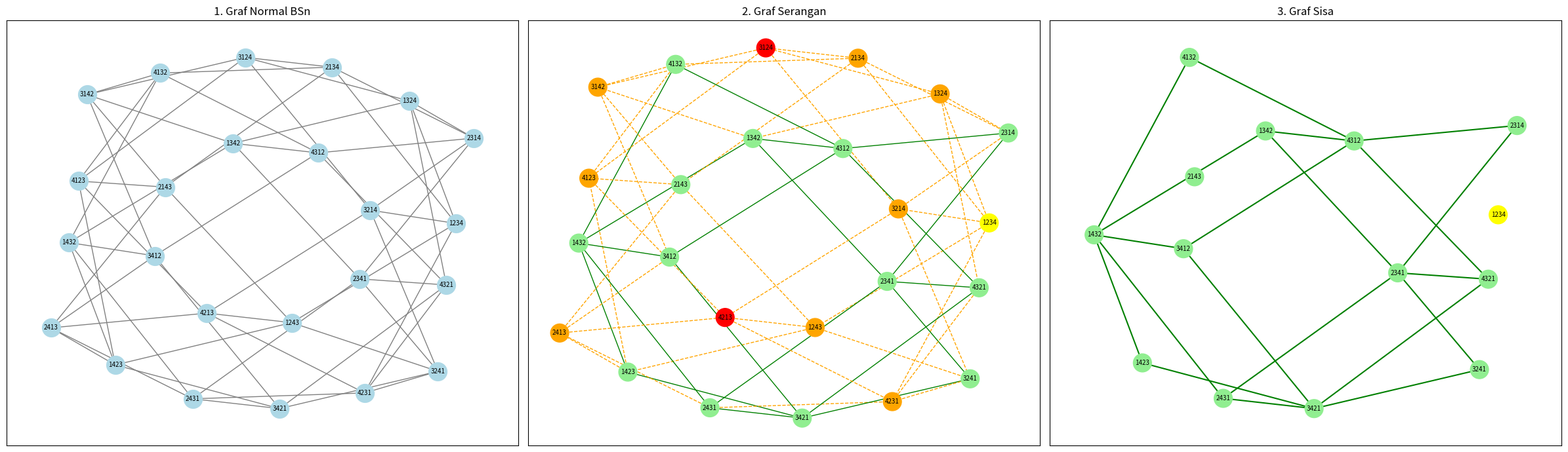

This figure's Python source:
import itertools
import matplotlib.pyplot as plt
import networkx as nx


def buat_bubble_sort_star_graph(n):
    G = nx.Graph()
    elemen = list(range(1, n + 1))
    vertices = [tuple(p) for p in itertools.permutations(elemen)]
    G.add_nodes_from(vertices)

    for v in G.nodes:
        for i in range(1, n - 1):
            list_v = list(v)
            list_v[i], list_v[i + 1] = list_v[i + 1], list_v[i]
            tetangga = tuple(list_v)
            G.add_edge(v, tetangga)

        for i in range(1, n):
            list_v = list(v)
            list_v[0], list_v[i] = list_v[i], list_v[0]
            tetangga = tuple(list_v)
            G.add_edge(v, tetangga)

    return G


def subversi_vertex(G, set_faulty_nodes):
    G_residual = G.copy()
    nodes_yang_dihapus = set()

    for node in set_faulty_nodes:
        if node in G_residual:
            nodes_yang_dihapus.add(node)
            for tetangga in G.neighbors(node):
                nodes_yang_dihapus.add(tetangga)

    G_residual.remove_nodes_from(nodes_yang_dihapus)
    return G_residual, nodes_yang_dihapus


def swap_posisi(node, i, j):
    idx_i, idx_j = i - 1, j - 1
    list_node = list(node)
    list_node[idx_i], list_node[idx_j] = list_node[idx_j], list_node[idx_i]
    return tuple(list_node)


def cari_node_penyerang_otomatis(n, x):
    """Mencari node penyerang dengan logika perulangan Set B yang disempurnakan."""
    A = []
    B = []

    # 1. Set A: Selalu konsisten menutup jalur pola awal
    for i in range(2, n):
        if i % 2 == 0:
            node_A = swap_posisi(x, 1, i)
            node_A = swap_posisi(node_A, 1, i + 1)
            A.append(node_A)

    # 2. Set B: Menyapu bersih sisa jalur yang belum ditutup
    if n % 2 == 0:
        # Penanganan khusus dimensi GENAP (misal 4, 6, 8)
        for i in range(3, n - 2, 4):
            node_b = swap_posisi(x, i, i + 1)
            node_b = swap_posisi(node_b, i + 2, i + 3)
            B.append(node_b)
        
        # Wajib ada ekor buat nutup jalur akhir di dimensi genap
        node_ekor = swap_posisi(x, 1, n)
        node_ekor = swap_posisi(node_ekor, n - 1, n)
        B.append(node_ekor)
    else:
        # Penanganan khusus dimensi GANJIL (misal 5, 7, 9)
        for i in range(3, n - 2, 4):
            node_b = swap_posisi(x, i, i + 1)
            node_b = swap_posisi(node_b, i + 2, i + 3)
            B.append(node_b)
        
        # Ekor hanya ditambahkan jika ada sisa satu jalur yang belum berpasangan
        if n % 4 == 1:
            node_ekor = swap_posisi(x, n - 2, n - 1)
            node_ekor = swap_posisi(node_ekor, n - 1, n)
            B.append(node_ekor)

    return A + B

n = 4
G_awal = buat_bubble_sort_star_graph(n)

node_target_x = tuple(range(1, n + 1))
node_pembunuh = cari_node_penyerang_otomatis(n, node_target_x)

G_setelah_serangan, target_terhapus = subversi_vertex(G_awal, node_pembunuh)

pos = nx.kamada_kawai_layout(G_awal)
labels_awal = {node: "".join(map(str, node)) for node in G_awal.nodes}

fig, (ax1, ax2, ax3) = plt.subplots(1, 3, figsize=(24, 7))

# 1. Gambar Graf Normal
ax1.set_title(f"1. Graf Normal BSn")
nx.draw_networkx_edges(G_awal, pos, ax=ax1, edge_color="gray", width=1)
nx.draw_networkx_nodes(G_awal, pos, ax=ax1, node_color="lightblue", node_size=400)
# Label dimatiin biar nggak nutupin warna node kalo grafnya makin padet
nx.draw_networkx_labels(G_awal, pos, labels=labels_awal, font_size=7, ax=ax1)

# 2. Gambar Graf Serangan
ax2.set_title("2. Graf Serangan")
node_colors_ax2 = []
for node in G_awal.nodes:
    if node == node_target_x:
        node_colors_ax2.append("yellow")
    elif node in node_pembunuh:
        node_colors_ax2.append("red")
    elif node in target_terhapus:
        node_colors_ax2.append("orange")
    else:
        node_colors_ax2.append("lightgreen")

nx.draw_networkx_nodes(G_awal, pos, ax=ax2, node_color=node_colors_ax2, node_size=400)
nx.draw_networkx_labels(G_awal, pos, labels=labels_awal, font_size=7, ax=ax2)

for u, v in G_awal.edges:
    if u in target_terhapus or v in target_terhapus:
        nx.draw_networkx_edges(G_awal, pos, edgelist=[(u, v)], ax=ax2, edge_color="orange", width=1, style="dashed")
    else:
        nx.draw_networkx_edges(G_awal, pos, edgelist=[(u, v)], ax=ax2, edge_color="green", width=1)

# 3. Gambar Graf Sisa
ax3.set_title("3. Graf Sisa")
labels_sisa = {node: labels_awal[node] for node in G_setelah_serangan.nodes}
node_colors_sisa = ["yellow" if node == node_target_x else "lightgreen" for node in G_setelah_serangan.nodes]

nx.draw_networkx_edges(G_setelah_serangan, pos, ax=ax3, edge_color="green", width=1.5)
nx.draw_networkx_nodes(G_setelah_serangan, pos, ax=ax3, node_color=node_colors_sisa, node_size=400)
nx.draw_networkx_labels(G_setelah_serangan, pos, labels=labels_sisa, font_size=7, ax=ax3)

# Eksekusi output terminal
apakah_terhubung = nx.is_connected(G_setelah_serangan)
print(f"Total node penyerang aktif: {len(node_pembunuh)}")
print(f"Apakah Graf Sisa Masih Nyambung? {apakah_terhubung}")
if node_target_x in G_setelah_serangan:
    print(f"Derajat node target setelah serangan: {G_setelah_serangan.degree(node_target_x)}")

plt.tight_layout()
plt.show()
